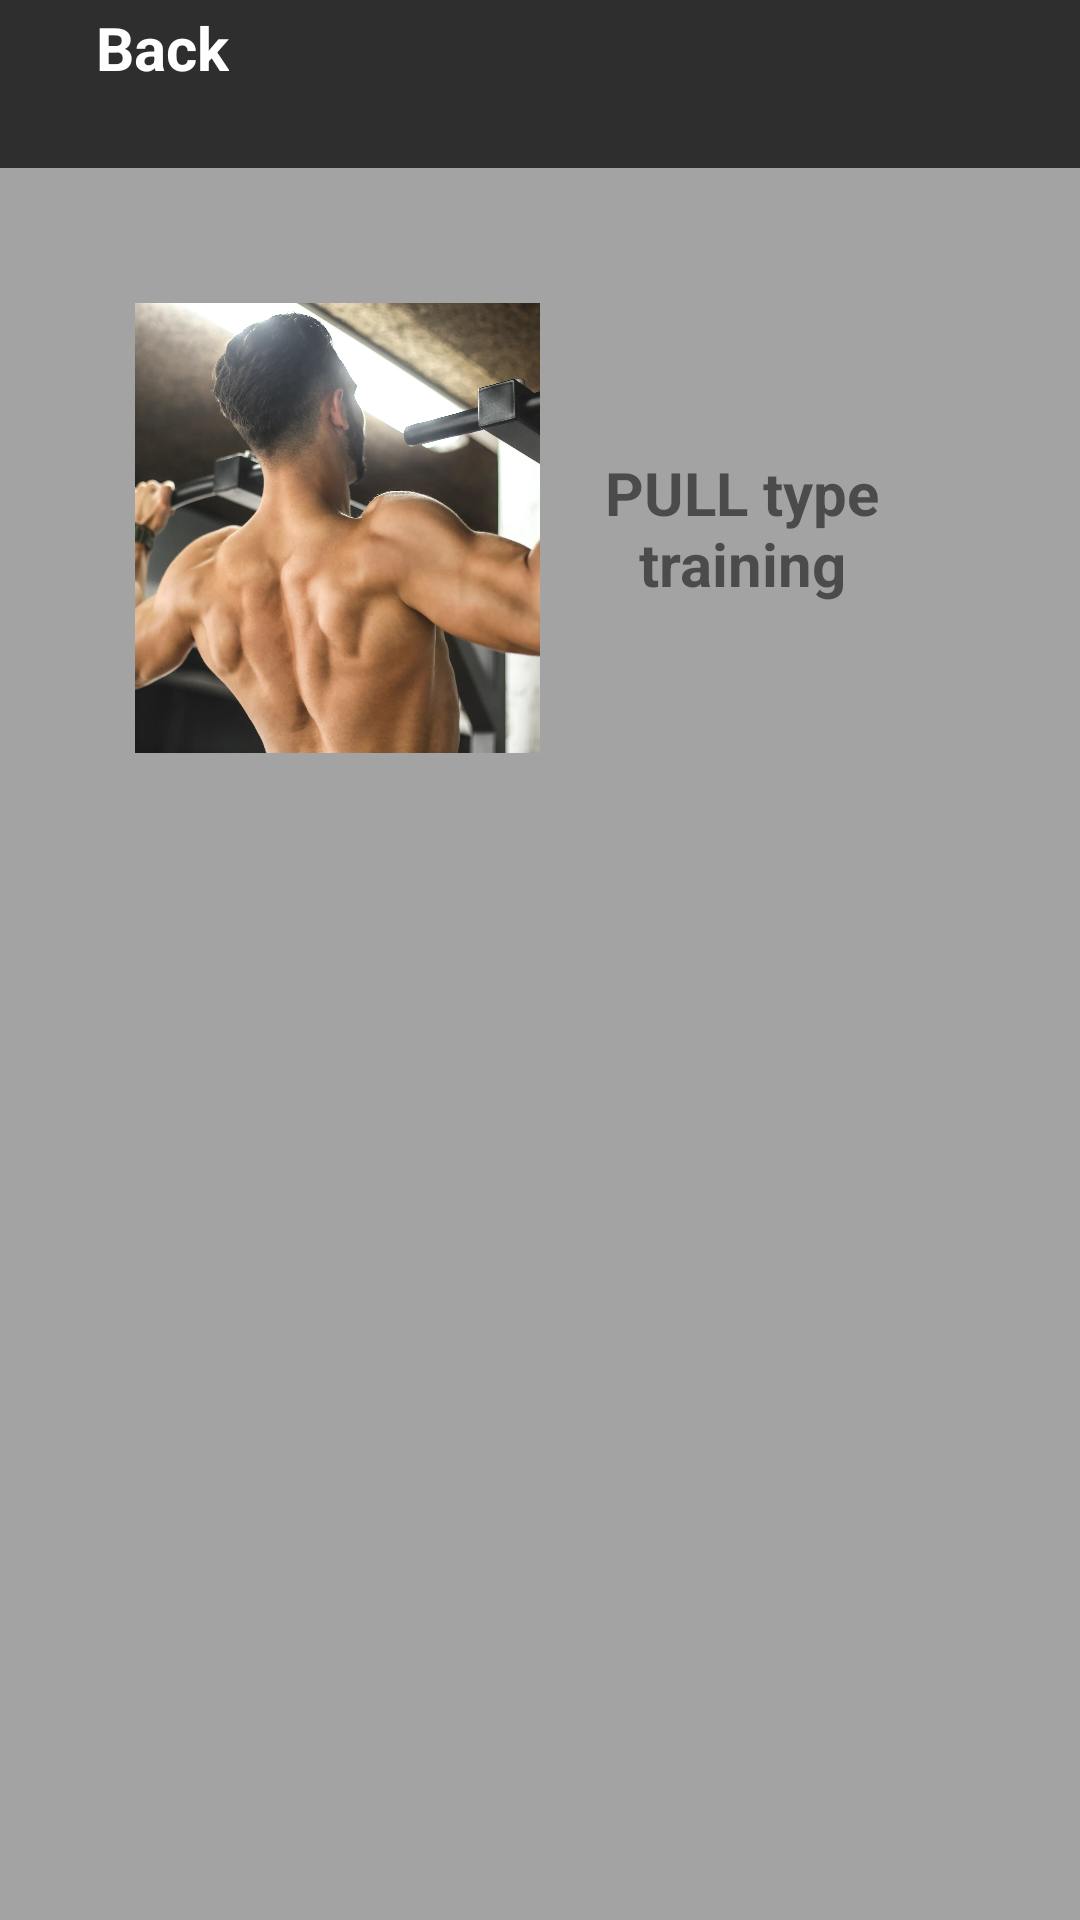

The Android layout XML behind this screen, and the referenced resources:
<!-- AndroidManifest.xml: application theme Theme.FittApp -->
<!-- res/layout/activity_friday.xml -->
<?xml version="1.0" encoding="utf-8"?>
<LinearLayout xmlns:android="http://schemas.android.com/apk/res/android"
    xmlns:app="http://schemas.android.com/apk/res-auto"
    xmlns:tools="http://schemas.android.com/tools"
    android:layout_width="match_parent"
    android:layout_height="match_parent"
    android:background="@color/gray_light"
    android:orientation="vertical"
    tools:context=".UI.Home.Friday.FridayActivity">

    <include
        android:id="@+id/viewToolBar"
        layout="@layout/view_tool_bar" />

    <LinearLayout
        android:layout_width="match_parent"
        android:layout_height="200dp"
        android:layout_margin="20dp"
        android:orientation="horizontal"
        android:padding="25dp">

        <ImageView
            android:id="@+id/imageURL"
            android:layout_width="match_parent"
            android:layout_height="match_parent"
            android:layout_weight="1"
            android:scaleType="centerCrop"
            android:src="@drawable/pull2" />

        <TextView
            android:layout_width="match_parent"
            android:layout_height="match_parent"
            android:layout_weight="1"
            android:gravity="center"
            android:text="@string/pull"
            android:textAlignment="center"
            android:textSize="20sp"
            android:textStyle="bold" />

    </LinearLayout>

</LinearLayout>
<!-- res/layout/view_tool_bar.xml (included above) -->
<?xml version="1.0" encoding="utf-8"?>
<FrameLayout
    xmlns:android="http://schemas.android.com/apk/res/android"
    xmlns:app="http://schemas.android.com/apk/res-auto"
    android:layout_width="match_parent"
    android:layout_height="?actionBarSize"
    android:background="@color/gray_bold"
    app:layout_constraintTop_toTopOf="parent">

    <LinearLayout
        android:id="@+id/back"
        android:layout_width="wrap_content"
        android:layout_height="wrap_content"
        android:gravity="center"
        android:orientation="horizontal">

        <ImageView
            android:layout_width="wrap_content"
            android:layout_height="wrap_content"
            android:padding="16dp"
            android:src="@drawable/back_icon" />

        <TextView
            android:layout_width="wrap_content"
            android:layout_height="wrap_content"
            android:text="@string/back"
            android:textColor="@color/white"
            android:textSize="20sp"
            android:textStyle="bold" />

    </LinearLayout>
</FrameLayout>
<!-- resources referenced by this layout -->
<resources>
  <color name="gray_bold">#2E2E2E</color>
  <color name="gray_light">#A3A3A3</color>
  <color name="white">#FFFFFFFF</color>
  <!-- drawable pull2: webp bitmap (drawable, 173144 bytes) -->
  <string name="back">Back</string>
  <string name="pull">PULL type training</string>
  <style name="Theme.FittApp" parent="Theme.MaterialComponents.DayNight.DarkActionBar">
          
          <item name="colorPrimary">@color/purple_500</item>
          <item name="colorPrimaryVariant">@color/purple_700</item>
          <item name="colorOnPrimary">@color/white</item>
          
          <item name="colorSecondary">@color/teal_200</item>
          <item name="colorSecondaryVariant">@color/teal_700</item>
          <item name="colorOnSecondary">@color/black</item>
          
          <item name="android:statusBarColor">?attr/colorPrimaryVariant</item>
          
  
          <item name="windowActionBar">false</item>
          <item name="windowNoTitle">true</item>
      </style>
  <color name="purple_500">#FF6200EE</color>
  <color name="purple_700">#FF3700B3</color>
  <color name="teal_200">#0189FF</color>
  <color name="teal_700">#FF018786</color>
  <color name="black">#FF000000</color>
</resources>
